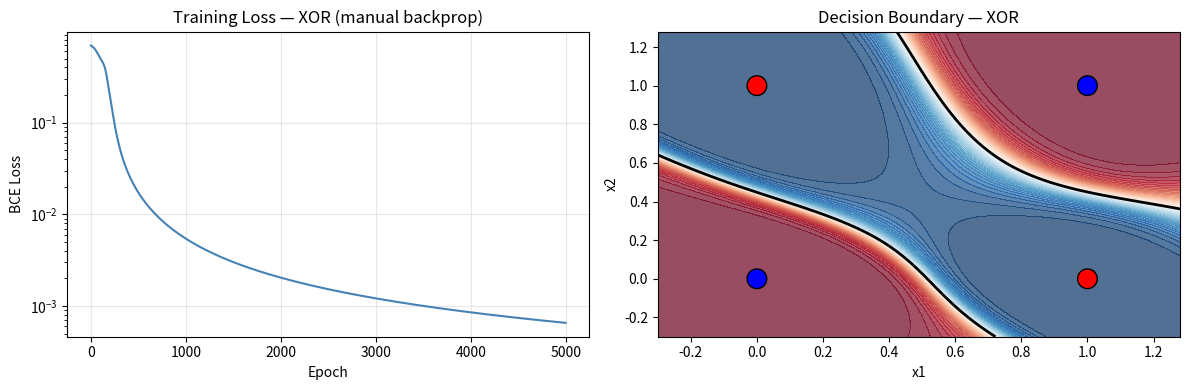

Write the Python code that produced this figure. (Note: this script raises an exception after producing the figure.)
import numpy as np
import matplotlib
matplotlib.use('Agg')   # headless — saves to file instead of showing window
import matplotlib.pyplot as plt
import os

np.random.seed(0)


def print_header(title):
    print("\n" + "=" * 55)
    print(f"  {title}")
    print("=" * 55)

# Base XOR examples
X_xor = np.array([[0, 0],
                   [0, 1],
                   [1, 0],
                   [1, 1]], dtype=float)
y_xor = np.array([[0], [1], [1], [0]], dtype=float)

# Expand with noise to make training more interesting
np.random.seed(1)
N_copies = 200
noise    = 0.1
X_train  = np.tile(X_xor, (N_copies // 4, 1)) + noise * np.random.randn(N_copies, 2)
y_train  = np.tile(y_xor, (N_copies // 4, 1))

# Shuffle
perm    = np.random.permutation(N_copies)
X_train = X_train[perm]
y_train = y_train[perm]

print(f"  Training set: {X_train.shape}  labels: {y_train.shape}")
print(f"  Class balance: {int(y_train.sum())} positives / "
      f"{int(len(y_train) - y_train.sum())} negatives")

print_header("STEP 2 — Initialise Parameters")

print("""
  We store all parameters in a plain dict.
  No classes — just arrays.  This is intentional:
  it forces you to track every gradient manually,
  which is exactly what autograd does for you in PyTorch.
""")

def init_params(n_in=2, n_hidden=4, n_out=1, seed=42):
    """
    Xavier (Glorot) initialisation for Tanh networks.
    scale = sqrt(1 / n_in)
    """
    np.random.seed(seed)
    scale1 = np.sqrt(1.0 / n_in)
    scale2 = np.sqrt(1.0 / n_hidden)
    return {
        'W1': np.random.randn(n_hidden, n_in)  * scale1,   # (4, 2)
        'b1': np.zeros((1, n_hidden)),                       # (1, 4)
        'W2': np.random.randn(n_out, n_hidden) * scale2,   # (1, 4)
        'b2': np.zeros((1, n_out)),                          # (1, 1)
    }

params = init_params()
for name, arr in params.items():
    print(f"  {name}: shape={arr.shape}  "
          f"mean={arr.mean():.4f}  std={arr.std():.4f}")

print_header("STEP 3 — Forward Pass")

def sigmoid(z):
    """σ(z) = 1 / (1 + e^-z)"""
    return 1.0 / (1.0 + np.exp(-np.clip(z, -500, 500)))

def tanh_act(z):
    """tanh(z)"""
    return np.tanh(z)

def forward(X, params):
    """
    Two-layer network forward pass.

    Layer 1: z1 = X @ W1.T + b1   →  a1 = tanh(z1)
    Layer 2: z2 = a1 @ W2.T + b2  →  a2 = sigmoid(z2)

    Returns:
        a2    — output probabilities, shape (batch, 1)
        cache — all intermediate values needed for backprop
    """
    W1, b1 = params['W1'], params['b1']
    W2, b2 = params['W2'], params['b2']

    z1 = X @ W1.T + b1       # (N, 4)
    a1 = tanh_act(z1)         # (N, 4)

    z2 = a1 @ W2.T + b2      # (N, 1)
    a2 = sigmoid(z2)          # (N, 1)

    cache = {'X': X, 'z1': z1, 'a1': a1, 'z2': z2, 'a2': a2}
    return a2, cache

# Smoke test
a2_test, _ = forward(X_xor, params)
print(f"  Forward pass on XOR base (4 examples):")
print(f"  Output: {a2_test.T[0].round(4)}  (random init, not trained yet)")


print("""
  BCE(y, ŷ) = -1/N * Σ [ y * log(ŷ) + (1-y) * log(1-ŷ) ]

  The epsilon (1e-15) prevents log(0) = -inf.
  This is the standard loss for binary classification.
""")

def bce_loss(y_true, y_pred):
    """Binary cross-entropy. y_pred clipped to avoid log(0)."""
    eps     = 1e-15
    y_pred  = np.clip(y_pred, eps, 1 - eps)
    N       = len(y_true)
    return -np.mean(y_true * np.log(y_pred) + (1 - y_true) * np.log(1 - y_pred))

loss_init = bce_loss(y_xor, a2_test)
print(f"  Initial loss (random init): {loss_init:.4f}")
print(f"  (Random binary classifier baseline ≈ log(2) = {np.log(2):.4f})")


print("""
  We apply the chain rule layer by layer, right to left.

  dL/da2 = -(y/a2 - (1-y)/(1-a2))           ← BCE derivative
  dL/dz2 = a2 - y                             ← combined sigmoid + BCE
           (this simplification is why sigmoid + BCE is standard)

  dL/dW2 = a1.T @ dz2  (averaged over batch)
  dL/db2 = dz2.mean(axis=0)

  dL/da1 = dz2 @ W2

  dL/dz1 = da1 * (1 - a1^2)                  ← tanh derivative
           tanh'(z) = 1 - tanh(z)^2

  dL/dW1 = X.T @ dz1  (averaged over batch)
  dL/db1 = dz1.mean(axis=0)
""")

def backward(y_true, params, cache):
    """
    Compute gradients of BCE loss w.r.t. all parameters.

    Returns: dict of gradients with same keys as params.
    """
    W2     = params['W2']
    a1, a2 = cache['a1'], cache['a2']
    X      = cache['X']
    N      = len(y_true)

    # ── Output layer ──────────────────────────────────────
    # Combined sigmoid + BCE gradient: dL/dz2 = a2 - y
    dz2 = (a2 - y_true) / N          # (N, 1)

    dW2 = dz2.T @ a1                  # (1, 4)
    db2 = dz2.sum(axis=0, keepdims=True)  # (1, 1)

    # ── Hidden layer ──────────────────────────────────────
    da1 = dz2 @ W2                    # (N, 4)  — backprop through W2

    # Tanh derivative: d/dz tanh(z) = 1 - tanh(z)^2 = 1 - a1^2
    dz1 = da1 * (1 - a1 ** 2)        # (N, 4)

    dW1 = dz1.T @ X                   # (4, 2)
    db1 = dz1.sum(axis=0, keepdims=True)  # (1, 4)

    return {'W1': dW1, 'b1': db1, 'W2': dW2, 'b2': db2}



def numerical_grad(params, param_key, i, j, X, y, eps=1e-5):
    """Finite difference gradient for params[param_key][i, j]."""
    p = params[param_key]

    p[i, j] += eps
    loss_plus, _ = forward(X, params)
    loss_plus     = bce_loss(y, loss_plus)

    p[i, j] -= 2 * eps
    loss_minus, _ = forward(X, params)
    loss_minus     = bce_loss(y, loss_minus)

    p[i, j] += eps   # restore
    return (loss_plus - loss_minus) / (2 * eps)

# Use a small subset so the check is fast
X_chk = X_xor
y_chk = y_xor

a2_chk, cache_chk = forward(X_chk, params)
grads_analytic     = backward(y_chk, params, cache_chk)

print(f"\n  Checking W1 (4 entries) and W2 (4 entries):\n")
all_ok = True
for key, (r, c) in [('W1', (0, 0)), ('W1', (1, 1)),
                     ('W1', (2, 0)), ('W1', (3, 1)),
                     ('W2', (0, 0)), ('W2', (0, 1)),
                     ('W2', (0, 2)), ('W2', (0, 3))]:
    numeric  = numerical_grad(params, key, r, c, X_chk, y_chk)
    analytic = grads_analytic[key][r, c]
    rel_err  = abs(numeric - analytic) / (abs(numeric) + abs(analytic) + 1e-15)
    ok       = rel_err < 1e-4
    all_ok   = all_ok and ok
    print(f"  {key}[{r},{c}]:  analytic={analytic:+.6f}  "
          f"numeric={numeric:+.6f}  rel_err={rel_err:.2e}  "
          f"{'✓' if ok else '✗'}")

print(f"\n  Gradient check: {'PASSED ✓' if all_ok else 'FAILED ✗'}")
if not all_ok:
    print("  ⚠ Check your backward() implementation before continuing.")
print_header("STEP 7 — Training Loop")

def train(X, y, n_epochs=5000, lr=0.5, print_every=500):
    """
    Full training loop with gradient descent.
    Returns trained params and loss history.
    """
    p    = init_params()
    hist = []

    for epoch in range(1, n_epochs + 1):
        # Forward
        a2, cache = forward(X, p)
        loss      = bce_loss(y, a2)
        hist.append(loss)

        # Backward
        grads = backward(y, p, cache)

        # Gradient descent update
        for key in p:
            p[key] -= lr * grads[key]

        if epoch % print_every == 0 or epoch == 1:
            preds    = (a2 > 0.5).astype(int)
            accuracy = (preds == y).mean() * 100
            print(f"  Epoch {epoch:>5}  loss={loss:.6f}  acc={accuracy:.1f}%")

    return p, hist


print(f"  Training on {len(X_train)} noisy XOR samples...")
trained_params, loss_history = train(X_train, y_train,
                                      n_epochs=5000, lr=0.5, print_every=1000)

print_header("STEP 8 — Evaluate on XOR Truth Table")

a2_final, _ = forward(X_xor, trained_params)
preds_final = (a2_final > 0.5).astype(int)

print(f"\n  {'Input':>10}  {'True':>6}  {'Pred_prob':>10}  {'Pred':>6}  {'Correct':>8}")
print("  " + "-" * 48)
for i in range(4):
    x_str   = str(X_xor[i].astype(int).tolist())
    correct = "✓" if preds_final[i, 0] == y_xor[i, 0] else "✗"
    print(f"  {x_str:>10}  {int(y_xor[i,0]):>6}  "
          f"{a2_final[i,0]:>10.4f}  {preds_final[i,0]:>6}  {correct:>8}")

accuracy = (preds_final == y_xor).mean() * 100
print(f"\n  XOR accuracy: {accuracy:.1f}%")
if accuracy == 100.0:
    print("""
  ╔══════════════════════════════════════════╗
  ║   PHASE 1 MILESTONE COMPLETE ✓           ║
  ╚══════════════════════════════════════════╝""")
else:
    print("  ⚠ Network didn't fully converge — try increasing n_epochs or lr.")


print_header("STEP 9 — Loss Curve")

fig, axes = plt.subplots(1, 2, figsize=(12, 4))

# Loss curve
axes[0].plot(loss_history, color='steelblue', linewidth=1.5)
axes[0].set_xlabel('Epoch')
axes[0].set_ylabel('BCE Loss')
axes[0].set_title('Training Loss — XOR (manual backprop)')
axes[0].set_yscale('log')
axes[0].grid(True, alpha=0.3)

# Decision boundary
h  = 0.02
xx = np.arange(-0.3, 1.3, h)
yy = np.arange(-0.3, 1.3, h)
XX, YY = np.meshgrid(xx, yy)
grid   = np.c_[XX.ravel(), YY.ravel()]
ZZ, _  = forward(grid, trained_params)
ZZ     = ZZ.reshape(XX.shape)

axes[1].contourf(XX, YY, ZZ, levels=50, cmap='RdBu', alpha=0.7)
axes[1].contour(XX, YY, ZZ, levels=[0.5], colors='black', linewidths=2)
scatter_colors = ['red' if label == 1 else 'blue' for label in y_xor.ravel()]
axes[1].scatter(X_xor[:, 0], X_xor[:, 1],
                c=scatter_colors, s=200, zorder=5, edgecolors='black')
axes[1].set_title('Decision Boundary — XOR')
axes[1].set_xlabel('x1')
axes[1].set_ylabel('x2')

plt.tight_layout()
out_path = os.path.join(os.path.dirname(__file__), 'xor_training.png')
plt.savefig(out_path, dpi=150, bbox_inches='tight')
print(f"\n  Plot saved to: {out_path}")
plt.close()
